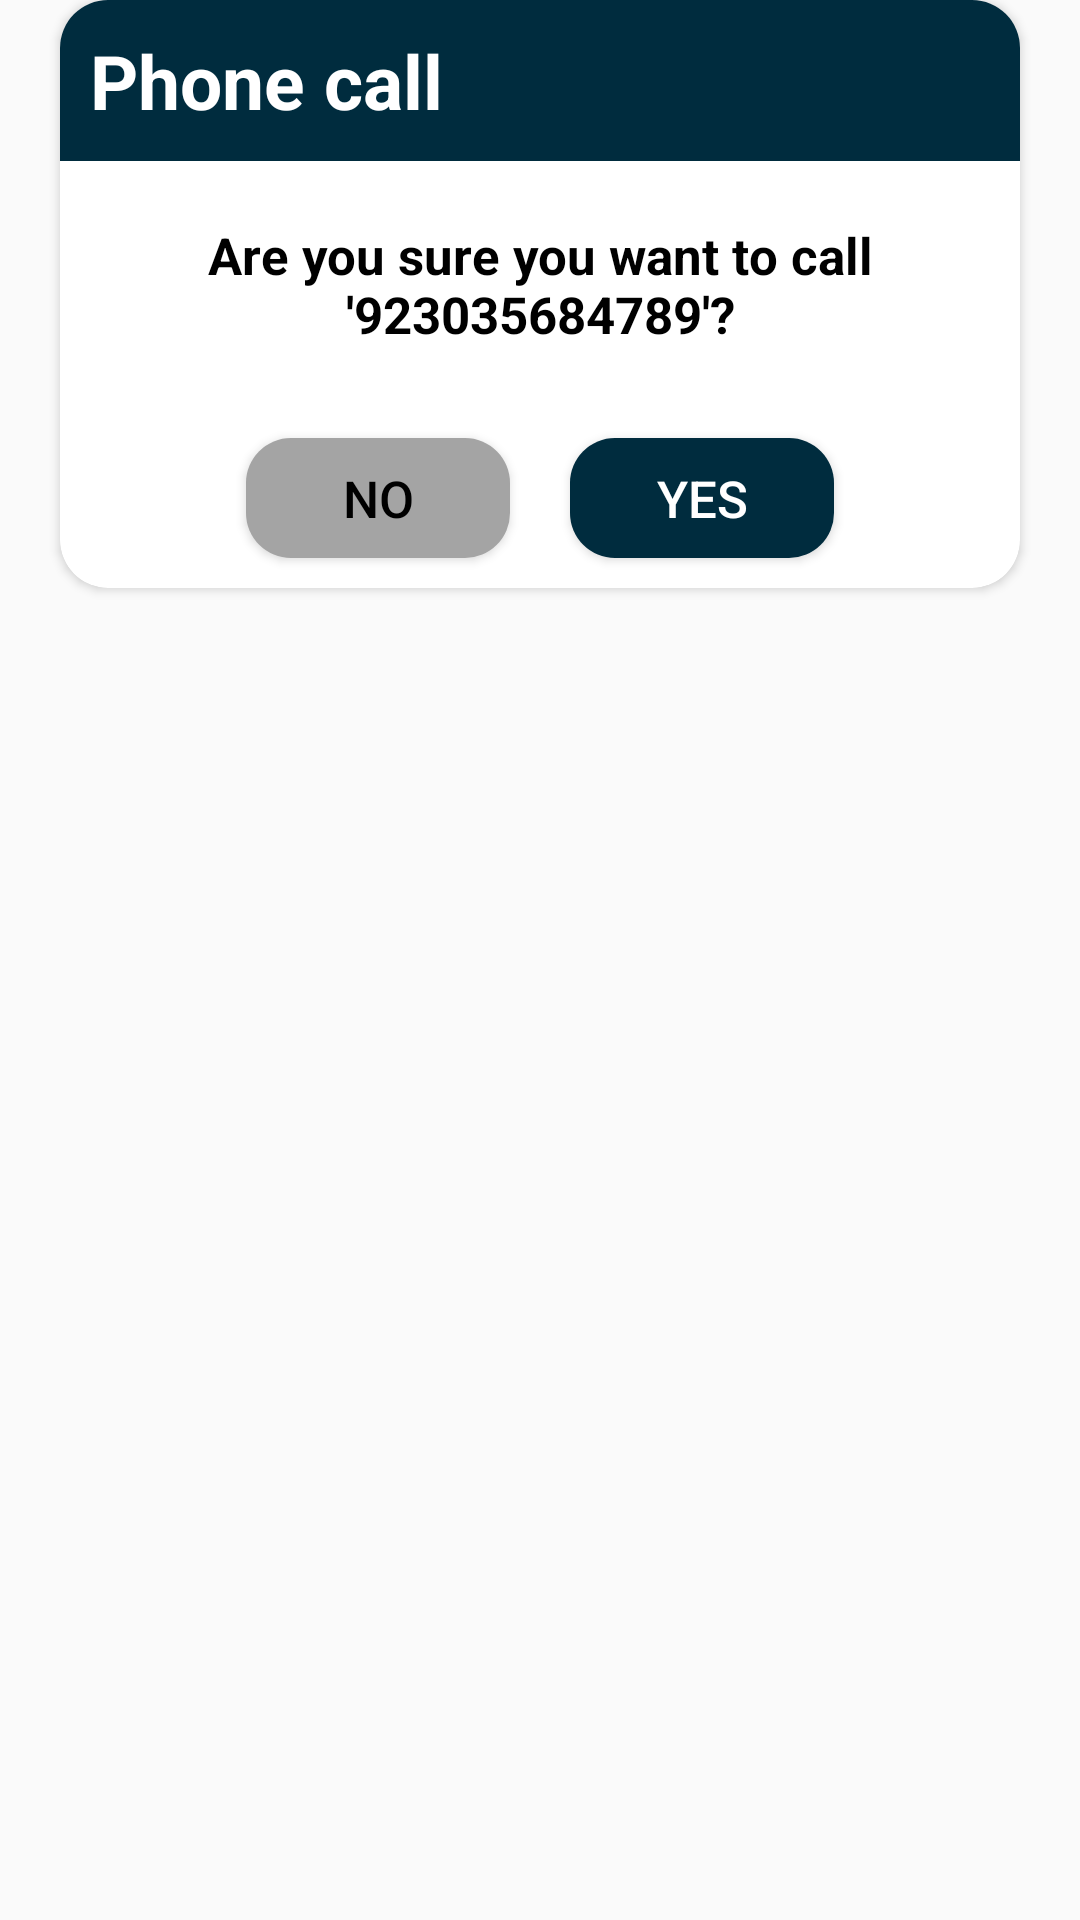

Android layout source for this screen:
<!-- AndroidManifest.xml: application theme Theme.Task_4_CallBacks__Dialogs -->
<!-- res/layout/custom_dialog_box_call.xml -->
<?xml version="1.0" encoding="utf-8"?>
<LinearLayout xmlns:android="http://schemas.android.com/apk/res/android"
    xmlns:app="http://schemas.android.com/apk/res-auto"
    android:layout_width="match_parent"
    android:layout_height="wrap_content"
    android:orientation="vertical">

    <androidx.cardview.widget.CardView
        android:layout_width="match_parent"
        android:layout_height="wrap_content"
        android:layout_marginHorizontal="@dimen/_20dp"
        app:cardBackgroundColor="@color/white"
        app:cardCornerRadius="@dimen/_16dp">

        <LinearLayout
            android:layout_width="match_parent"
            android:layout_height="wrap_content"
            android:gravity="center"
            android:orientation="vertical">

            <TextView
                android:id="@+id/callTitle"
                android:layout_width="match_parent"
                android:layout_height="wrap_content"
                android:background="@color/dark_blue"
                android:drawableStart="@drawable/phone"
                android:drawablePadding="@dimen/_5dp"
                android:padding="@dimen/_10dp"
                android:text="@string/phone_call"
                android:textColor="@color/white"
                android:textSize="@dimen/_25sp"
                android:textStyle="bold" />

            <TextView
                android:id="@+id/callBody"
                android:layout_width="match_parent"
                android:layout_height="wrap_content"
                android:layout_marginTop="@dimen/_20dp"
                android:gravity="center"
                android:text="@string/sure_to_call"
                android:textColor="@color/black"
                android:textSize="@dimen/_17sp"
                android:textStyle="bold" />

            <LinearLayout
                android:layout_width="match_parent"
                android:layout_height="wrap_content"
                android:layout_marginTop="@dimen/_20dp"
                android:gravity="center"
                android:orientation="horizontal">

                <Button
                    android:id="@+id/callNoButton"
                    android:layout_width="wrap_content"
                    android:layout_height="@dimen/_40dp"
                    android:layout_margin="@dimen/_10dp"
                    android:background="@drawable/rounded_button_no"
                    android:text="@string/no"
                    android:textColor="@color/black"
                    android:textSize="@dimen/_17sp" />

                <Button
                    android:id="@+id/callYesButton"
                    android:layout_width="wrap_content"
                    android:layout_height="@dimen/_40dp"
                    android:layout_margin="@dimen/_10dp"
                    android:background="@drawable/rounded_button"
                    android:text="@string/yes"
                    android:textColor="@color/white"
                    android:textSize="@dimen/_17sp" />
            </LinearLayout>
        </LinearLayout>

    </androidx.cardview.widget.CardView>

</LinearLayout>
<!-- resources referenced by this layout -->
<resources>
  <color name="black">#FF000000</color>
  <color name="dark_blue">#002C3E</color>
  <color name="white">#FFFFFFFF</color>
  <dimen name="_10dp">10dp</dimen>
  <dimen name="_16dp">16dp</dimen>
  <dimen name="_17sp">17sp</dimen>
  <dimen name="_20dp">20dp</dimen>
  <dimen name="_25sp">25sp</dimen>
  <dimen name="_40dp">40dp</dimen>
  <dimen name="_5dp">5dp</dimen>
  <!-- drawable rounded_button (drawable) -->
  <?xml version="1.0" encoding="utf-8"?>
  <shape xmlns:android="http://schemas.android.com/apk/res/android"
      android:padding="10dp"
      android:shape="rectangle"
      >
      <solid android:color="@color/dark_blue" />
  
      <corners
          android:bottomLeftRadius="@dimen/_15dp"
          android:bottomRightRadius="@dimen/_15dp"
          android:topLeftRadius="@dimen/_15dp"
          android:topRightRadius="@dimen/_15dp" />
  
  </shape>
  <!-- drawable rounded_button_no (drawable) -->
  <?xml version="1.0" encoding="utf-8"?>
  <shape xmlns:android="http://schemas.android.com/apk/res/android"
      android:padding="10dp"
      android:shape="rectangle"
      >
      <solid android:color="@color/grey" />
  
      <corners
          android:bottomLeftRadius="@dimen/_15dp"
          android:bottomRightRadius="@dimen/_15dp"
          android:topLeftRadius="@dimen/_15dp"
          android:topRightRadius="@dimen/_15dp" />
  
  </shape>
  <string name="no">No</string>
  <string name="phone_call">Phone call</string>
  <string name="sure_to_call">Are you sure you want to call \'923035684789\'?</string>
  <string name="yes">Yes</string>
  <style name="Theme.Task_4_CallBacks__Dialogs" parent="Base.Theme.Task_4_CallBacks__Dialogs" />
  <dimen name="_15dp">15dp</dimen>
  <color name="grey">#A4A4A4</color>
  <style name="Base.Theme.Task_4_CallBacks__Dialogs" parent="Theme.AppCompat.DayNight.NoActionBar">
          
          
      </style>
</resources>
